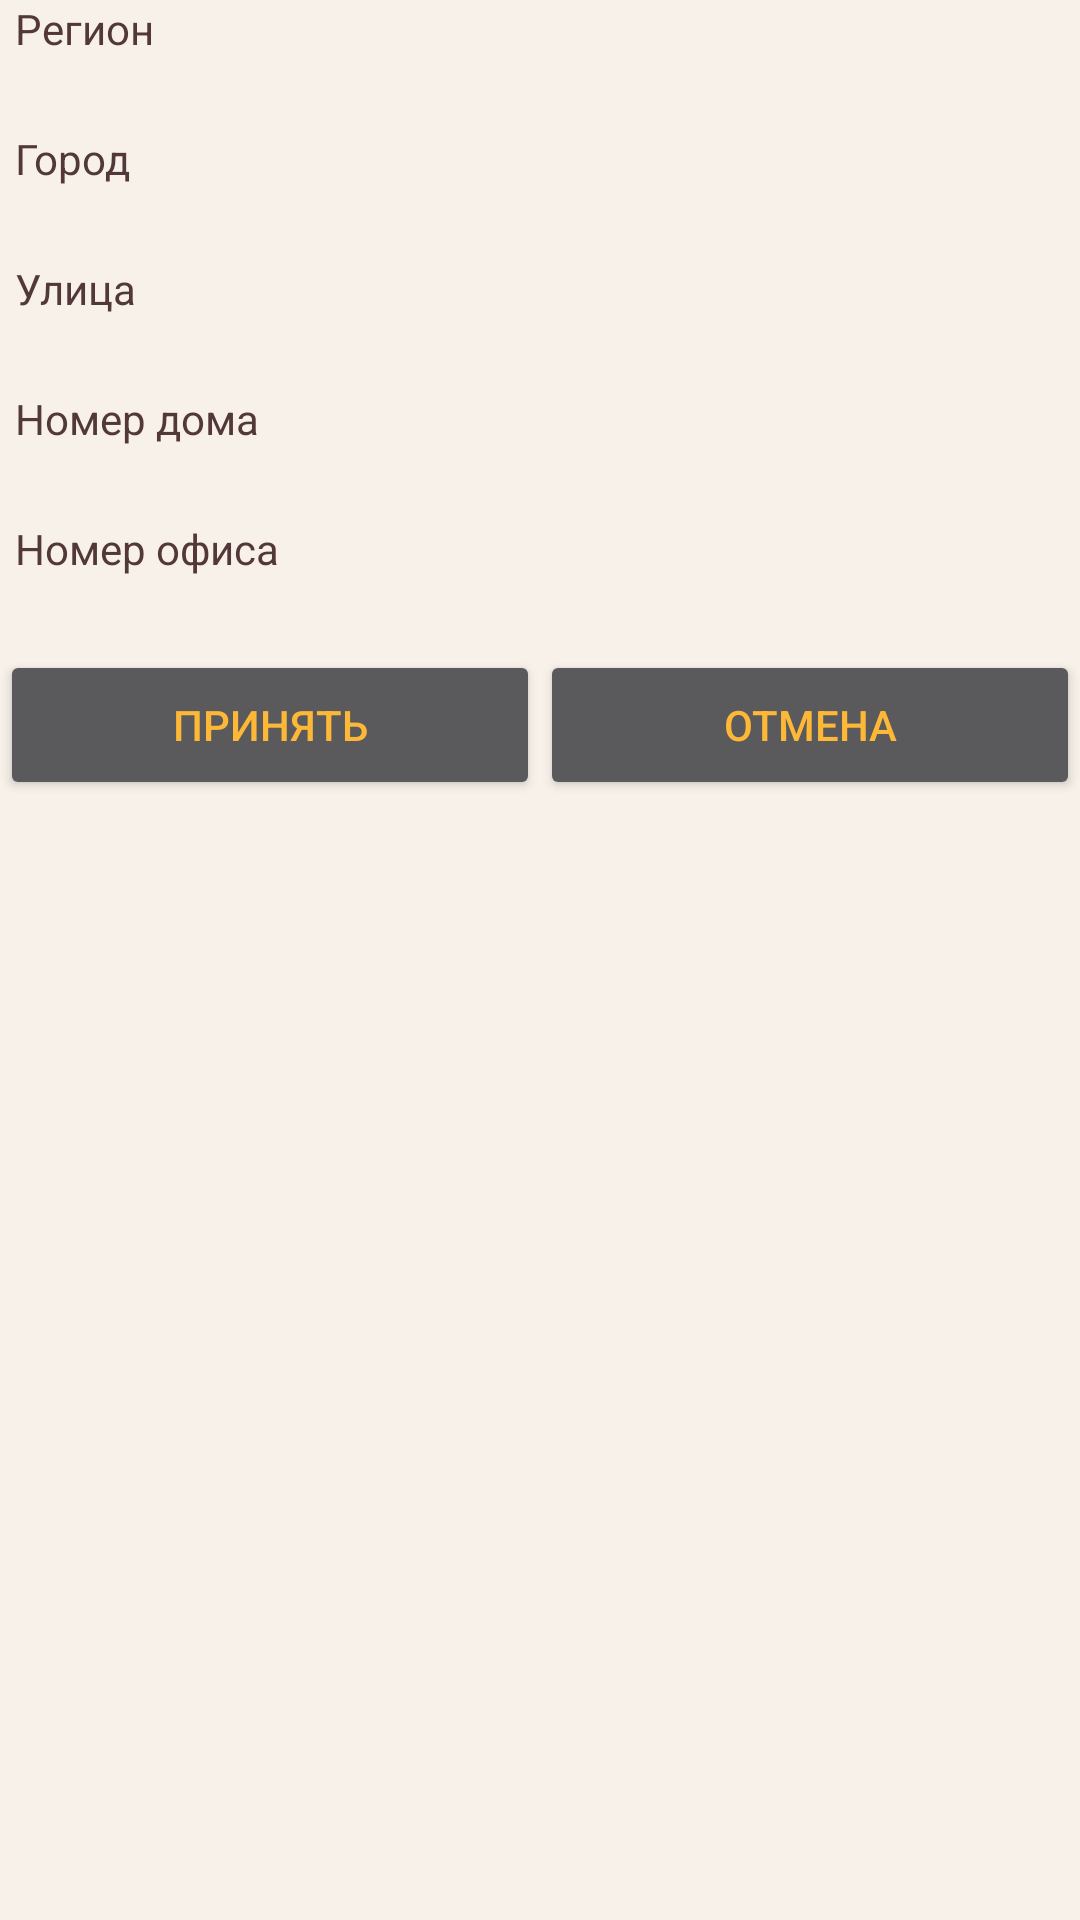

Android layout source for this screen:
<!-- AndroidManifest.xml: application theme Theme.AiNpro.NoActionBar -->
<!-- res/layout/dop_dialog_address.xml -->
<?xml version="1.0" encoding="utf-8"?>
<LinearLayout xmlns:android="http://schemas.android.com/apk/res/android"

    android:layout_width="300dp"
    android:layout_height="match_parent"
    android:background="#f7f1ea"
    android:elevation="0dp"
    android:baselineAligned="false"
    android:orientation="vertical">

    <LinearLayout
        android:orientation="vertical"
        android:layout_width="match_parent"
        android:background="@color/common_google_signin_btn_text_dark_disabled"
        android:layout_height="match_parent">


        <LinearLayout
            android:orientation="horizontal"
            android:layout_width="match_parent"
            android:layout_height="wrap_content"
            android:weightSum="1">

            <TextView
                android:text="Регион"
                android:layout_width="match_parent"
                android:layout_height="wrap_content"
                android:layout_weight="0.5"
                android:textColor="#523838"
                android:layout_marginLeft="5dp" />

        </LinearLayout>

        <LinearLayout
            android:orientation="horizontal"
            android:layout_width="match_parent"
            android:layout_height="wrap_content">

            <EditText
                android:layout_width="wrap_content"
                android:layout_height="wrap_content"
                android:inputType="textPersonName"
                android:ems="10"
                android:id="@+id/et_dilog_address_region"
                android:layout_weight="1"
                android:background="@drawable/reges_edit_text_holo_light"
                android:clickable="false"
                android:focusable="false"
                android:focusableInTouchMode="false" />
        </LinearLayout>

        <LinearLayout
            android:layout_width="match_parent"
            android:layout_height="wrap_content"
            android:weightSum="1">

            <TextView
                android:text="Город"
                android:layout_width="match_parent"
                android:layout_height="wrap_content"
                android:layout_weight="0.5"
                android:textColor="#523838"
                android:layout_marginLeft="5dp" />

        </LinearLayout>

        <LinearLayout
            android:orientation="horizontal"
            android:layout_width="match_parent"
            android:layout_height="wrap_content">

            <EditText
                android:layout_width="wrap_content"
                android:layout_height="wrap_content"
                android:inputType="textPersonName"
                android:ems="10"
                android:id="@+id/et_dilog_address_city"
                android:layout_weight="1"
                android:background="@drawable/reges_edit_text_holo_light"
                android:elevation="1dp"
                android:focusableInTouchMode="false"
                android:focusable="false"
                android:clickable="false" />
        </LinearLayout>

        <LinearLayout
            android:orientation="horizontal"
            android:layout_width="match_parent"
            android:layout_height="wrap_content"
            android:weightSum="1">

            <TextView
                android:text="Улица"
                android:layout_width="match_parent"
                android:layout_height="wrap_content"
                android:layout_weight="0.5"
                android:textColor="#523838"
                android:layout_marginLeft="5dp" />

        </LinearLayout>

        <LinearLayout
            android:orientation="horizontal"
            android:layout_width="match_parent"
            android:layout_height="wrap_content">

            <EditText
                android:layout_width="wrap_content"
                android:layout_height="wrap_content"
                android:inputType="textPersonName"
                android:ems="10"
                android:id="@+id/et_dilog_address_street"
                android:layout_weight="1"
                android:background="@drawable/reges_edit_text_holo_light" />
        </LinearLayout>

        <LinearLayout
            android:layout_width="match_parent"
            android:layout_height="wrap_content"
            android:weightSum="1">

            <TextView
                android:text="Номер дома"
                android:layout_width="match_parent"
                android:layout_height="wrap_content"
                android:layout_weight="0.5"
                android:textColor="#523838"
                android:layout_marginLeft="5dp" />

        </LinearLayout>

        <LinearLayout
            android:orientation="horizontal"
            android:layout_width="match_parent"
            android:layout_height="wrap_content">

            <EditText
                android:layout_width="wrap_content"
                android:layout_height="wrap_content"
                android:inputType="textPersonName"
                android:ems="10"
                android:id="@+id/et_dilog_address_street_number"
                android:layout_weight="1"
                android:background="@drawable/reges_edit_text_holo_light"
                android:elevation="1dp" />
        </LinearLayout>

        <LinearLayout
            android:orientation="horizontal"
            android:layout_width="205dp"
            android:layout_height="wrap_content"
            android:weightSum="1">

            <TextView
                android:text="Номер офиса"
                android:layout_width="191dp"
                android:layout_height="wrap_content"
                android:id="@+id/textView12"
                android:textColor="#523838"
                android:layout_marginLeft="5dp" />

        </LinearLayout>

        <LinearLayout
            android:layout_width="match_parent"
            android:layout_height="wrap_content"
            android:elevation="1dp"
            android:weightSum="1">

            <EditText
                android:layout_width="match_parent"
                android:layout_height="match_parent"
                android:inputType="textPersonName"
                android:ems="10"
                android:id="@+id/et_dilog_address_buildingNumber"
                android:background="@drawable/reges_edit_text_holo_light"
                android:layout_weight="0.5" />

            <TextView
                android:layout_width="match_parent"
                android:layout_height="match_parent"
                android:id="@+id/textView2"
                android:layout_weight="0.5" />

        </LinearLayout>

        <LinearLayout
            android:orientation="horizontal"
            android:layout_width="match_parent"
            android:layout_height="match_parent">

            <Button
                android:layout_width="match_parent"
                android:layout_height="50dp"
                android:text="принять"
                android:id="@+id/button_dilog_address_yes"
                android:layout_weight="0.5"
                android:textColor="@color/colornew_y" />

            <Button
                android:layout_width="match_parent"
                android:layout_height="50dp"
                android:text="отмена"
                android:id="@+id/button_dilog_address_close"
                android:layout_gravity="right"
                android:layout_weight="0.5"

                android:textColor="@color/colornew_y" />
        </LinearLayout>
    </LinearLayout>

</LinearLayout>
<!-- resources referenced by this layout -->
<resources>
  <color name="colornew_y">#feb837</color>
  <!-- drawable reges_edit_text_holo_light (drawable) -->
  <?xml version="1.0" encoding="utf-8"?>
  <selector xmlns:android="http://schemas.android.com/apk/res/android">
      <item android:state_window_focused="false" android:state_enabled="true" android:drawable="@drawable/reges_textfield_default_holo_light" />
      <item android:state_window_focused="false" android:state_enabled="false" android:drawable="@drawable/reges_textfield_disabled_holo_light" />
      <item android:state_enabled="true" android:state_focused="true" android:drawable="@drawable/reges_textfield_activated_holo_light" />
      <item android:state_enabled="true" android:state_activated="true" android:drawable="@drawable/reges_textfield_focused_holo_light" />
      <item android:state_enabled="true" android:drawable="@drawable/reges_textfield_default_holo_light" />
      <item android:state_focused="true" android:drawable="@drawable/reges_textfield_disabled_focused_holo_light" />
      <item android:drawable="@drawable/reges_textfield_disabled_holo_light" />
  </selector>
  <style name="Theme.AiNpro.NoActionBar" parent="Theme.AppCompat.NoActionBar">
          <item name="android:windowBackground">@color/colorBackground</item>
      </style>
  <color name="colorBackground">#26190c</color>
</resources>
